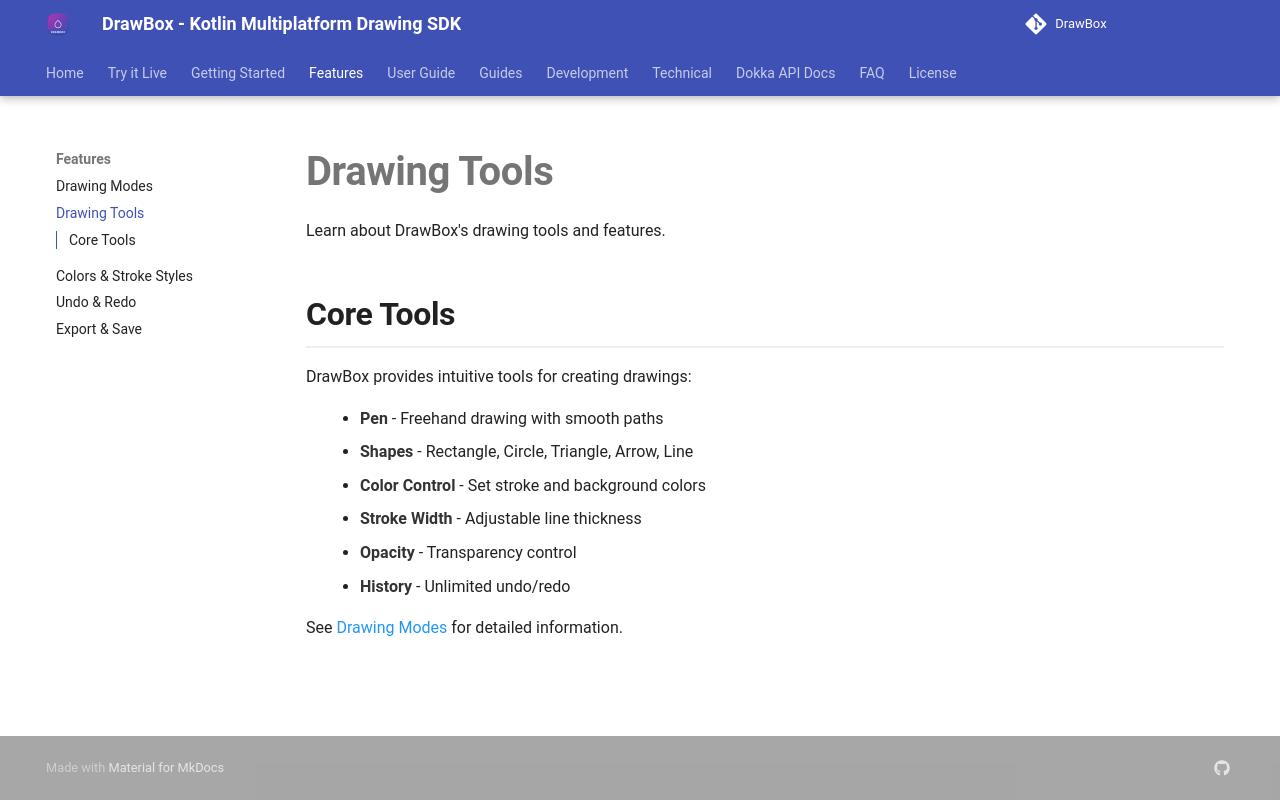

repository: akshay2211/DrawBox · page: features/tools/index.html · generator: mkdocs

# Drawing Tools

Learn about DrawBox's drawing tools and features.

## Core Tools

DrawBox provides intuitive tools for creating drawings:

- **Pen** - Freehand drawing with smooth paths
- **Shapes** - Rectangle, Circle, Triangle, Arrow, Line
- **Color Control** - Set stroke and background colors
- **Stroke Width** - Adjustable line thickness
- **Opacity** - Transparency control
- **History** - Unlimited undo/redo

See [Drawing Modes](drawing-modes.md) for detailed information.
